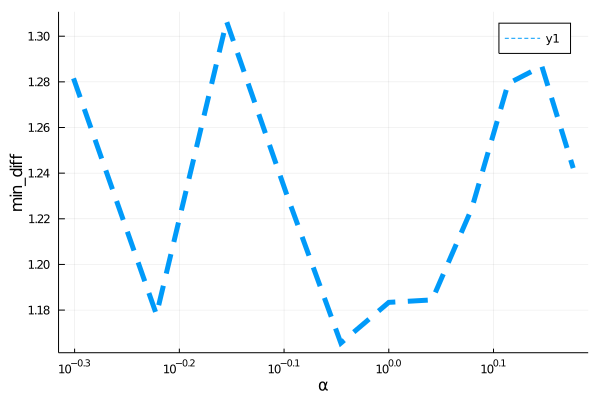

The table this chart was drawn from, first rows:
para, error
0.5, 1.282
0.6, 1.178
0.7, 1.306
0.8, 1.23
0.9, 1.166
1.0, 1.183
1.1, 1.184
1.2, 1.224
1.3, 1.279
1.4, 1.287
1.5, 1.242
